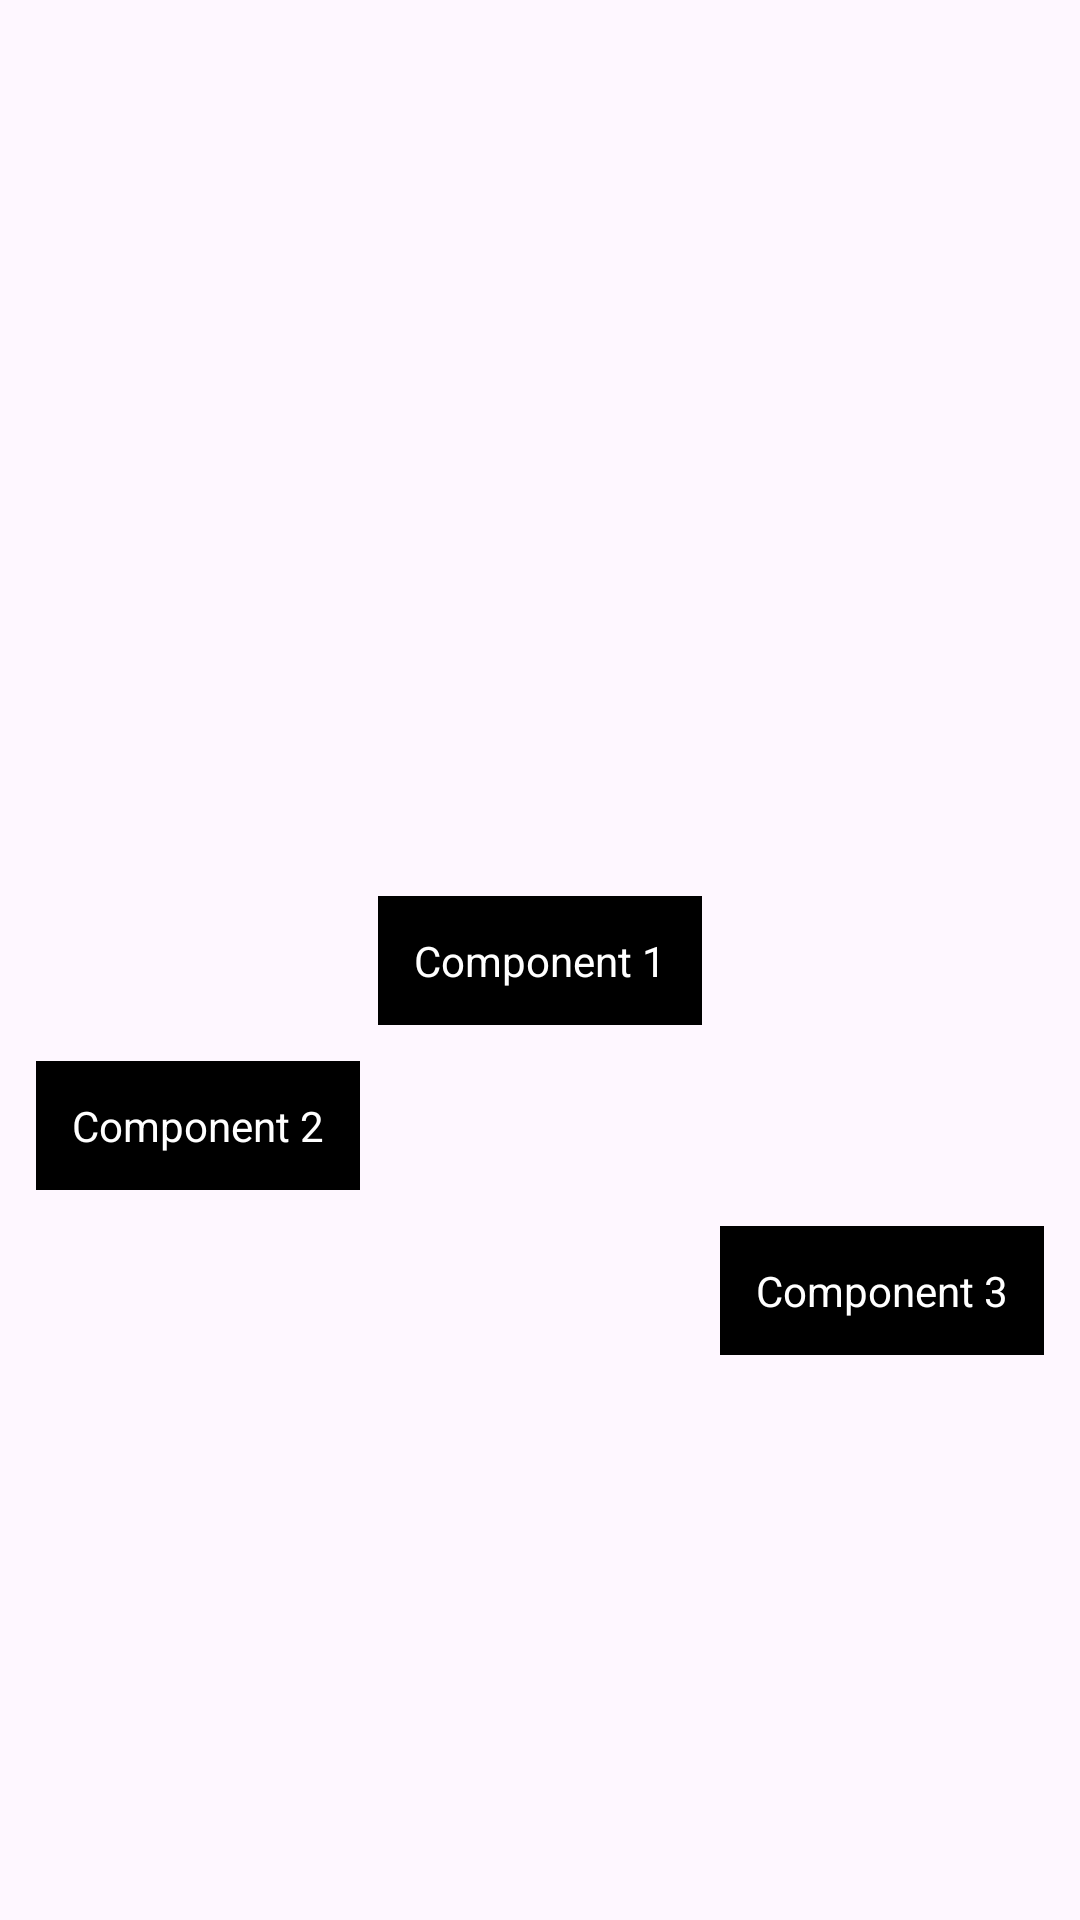

Here is an Android app screen rendered from its layout file. Give the layout XML and the strings, colors and styles it references.
<!-- AndroidManifest.xml: application theme Theme.Mentoring_layout -->
<!-- res/layout/fragment_constraint_layout.xml -->
<?xml version="1.0" encoding="utf-8"?>
<androidx.constraintlayout.widget.ConstraintLayout xmlns:android="http://schemas.android.com/apk/res/android"
    android:layout_width="match_parent"
    android:layout_height="match_parent"
    xmlns:app="http://schemas.android.com/apk/res-auto">

    <TextView
        android:id="@+id/component1"
        android:layout_width="wrap_content"
        android:layout_height="wrap_content"
        android:layout_alignParentStart="true"
        android:layout_marginStart="12dp"
        android:layout_marginTop="12dp"
        android:layout_marginEnd="12dp"
        android:layout_marginBottom="12dp"
        android:background="@color/black"
        android:padding="12dp"
        android:text="Component 1"
        app:layout_constraintTop_toTopOf="parent"
        app:layout_constraintStart_toStartOf="parent"
        app:layout_constraintBottom_toBottomOf="parent"
        app:layout_constraintEnd_toEndOf="parent"
        android:textColor="@color/white" />

    <TextView
        android:id="@+id/component2"
        android:layout_width="wrap_content"
        android:layout_height="wrap_content"
        android:layout_marginStart="12dp"
        android:layout_marginTop="12dp"
        android:layout_marginEnd="12dp"
        android:layout_marginBottom="12dp"
        android:layout_toEndOf="@+id/component1"
        android:background="@color/black"
        android:padding="12dp"
        android:text="Component 2"
        android:textColor="@color/white"
        app:layout_constraintTop_toBottomOf="@+id/component1"
        app:layout_constraintStart_toStartOf="parent"/>

    <TextView
        android:id="@+id/component3"
        android:layout_width="wrap_content"
        android:layout_height="wrap_content"
        android:layout_marginStart="12dp"
        android:layout_marginTop="12dp"
        android:layout_marginEnd="12dp"
        android:layout_marginBottom="12dp"
        android:layout_toEndOf="@+id/component2"
        android:background="@color/black"
        android:padding="12dp"
        android:text="Component 3"
        android:textColor="@color/white"
        app:layout_constraintTop_toBottomOf="@+id/component2"
        app:layout_constraintEnd_toEndOf="parent"/>

</androidx.constraintlayout.widget.ConstraintLayout>
<!-- resources referenced by this layout -->
<resources>
  <style name="Theme.Mentoring_layout" parent="Base.Theme.Mentoring_layout" />
  <style name="Base.Theme.Mentoring_layout" parent="Theme.Material3.DayNight.NoActionBar">
          
          
      </style>
  <!-- not gathered from this repository: default colours our renderer supplied (Android Studio template values) -->
  <color name="black">#FF000000</color>
  <color name="white">#FFFFFFFF</color>
</resources>
